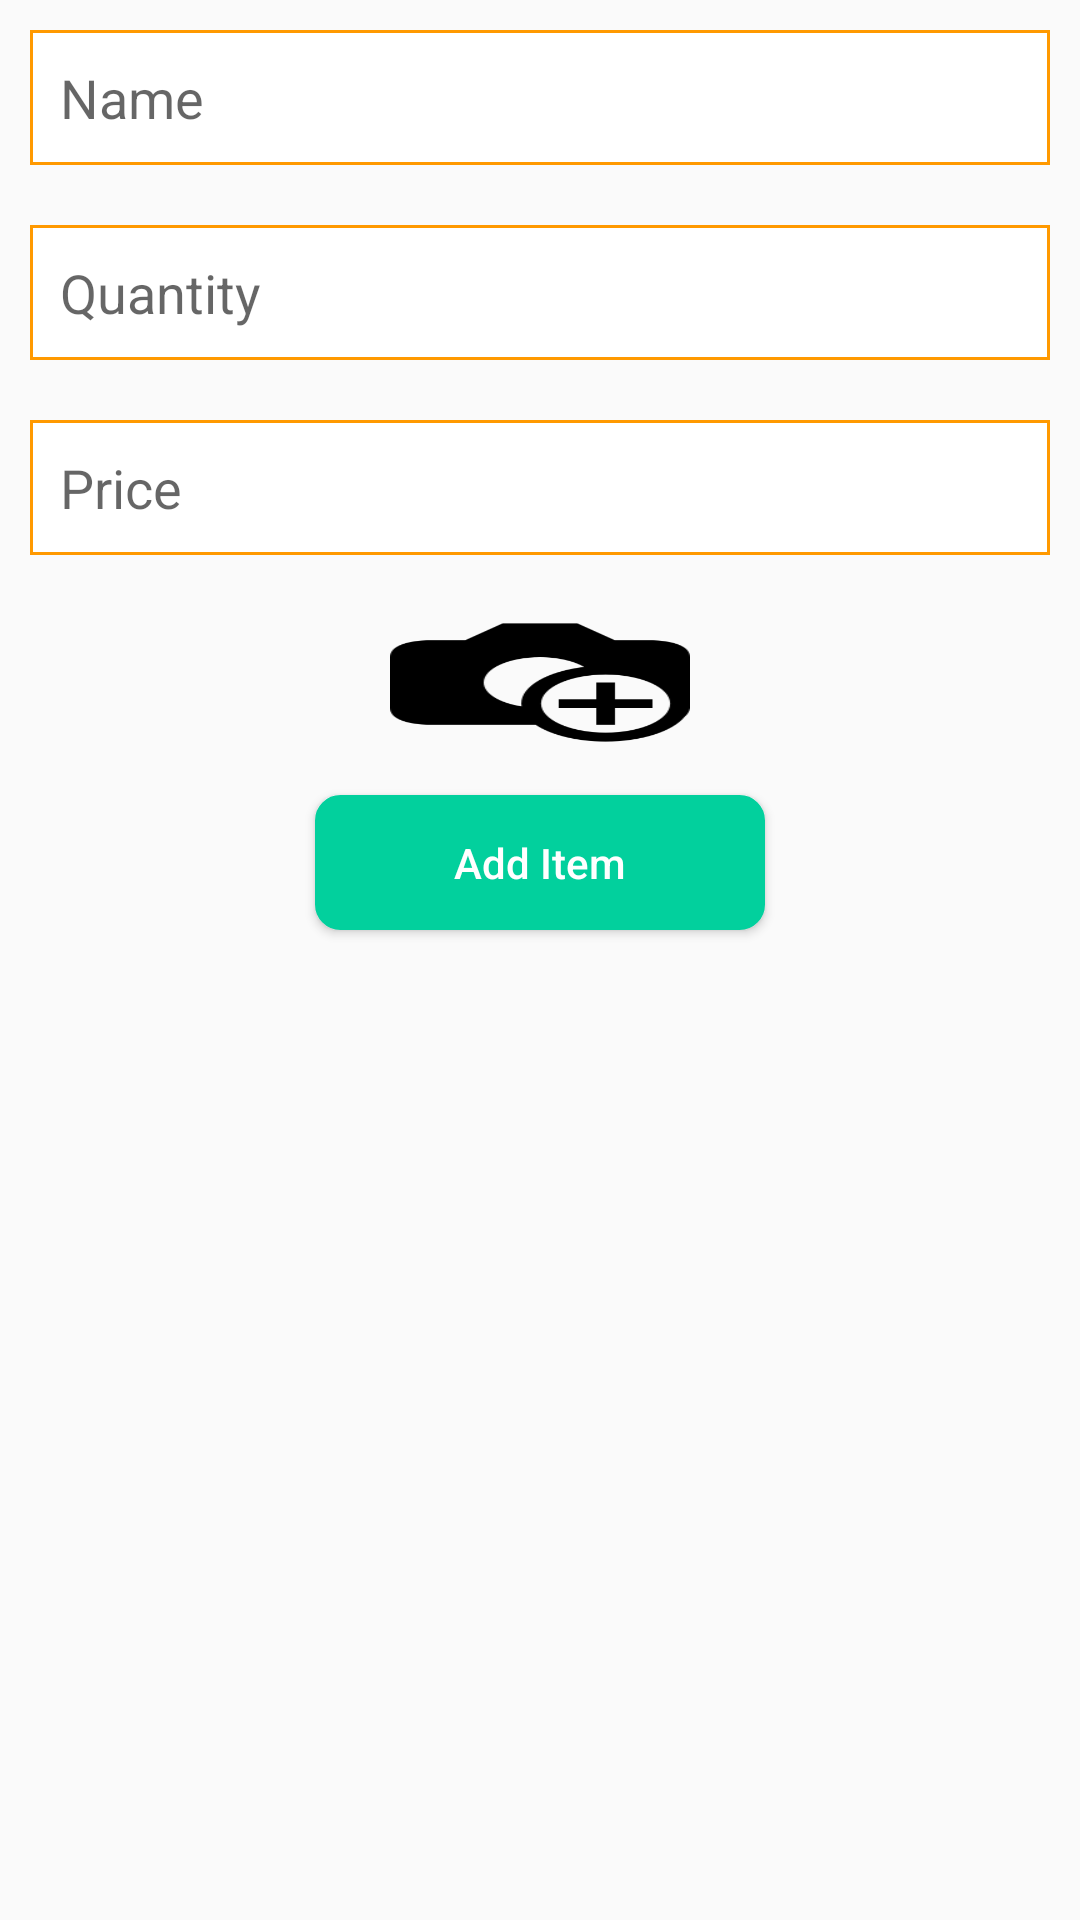

Layout XML and referenced resources for this Android screen:
<!-- AndroidManifest.xml: application theme AppTheme -->
<!-- res/layout/add_itm_to_category.xml -->
<?xml version="1.0" encoding="utf-8"?>
<LinearLayout xmlns:android="http://schemas.android.com/apk/res/android"
    android:layout_width="match_parent"
    android:layout_height="match_parent"
    android:orientation="vertical">

    <EditText
        android:id="@+id/edittext_item_name"
        android:layout_width="match_parent"
        android:layout_height="45dp"
        android:layout_margin="10dp"
        android:layout_marginTop="10dp"
        android:background="@drawable/ed_search_bg"
        android:hint="Name"
        android:paddingLeft="10dp" />


    <EditText
        android:id="@+id/edittext_item_quantity"
        android:layout_width="match_parent"
        android:layout_height="45dp"
        android:layout_margin="10dp"
        android:layout_marginTop="10dp"

        android:background="@drawable/ed_search_bg"
        android:hint="Quantity"
        android:paddingLeft="10dp" />

    <EditText
        android:inputType="number"
        android:id="@+id/edittext_item_price"
        android:layout_width="match_parent"
        android:layout_height="45dp"
        android:layout_margin="10dp"
        android:layout_marginTop="10dp"
        android:background="@drawable/ed_search_bg"
        android:hint="Price"
        android:paddingLeft="10dp" />

    <ImageView
        android:id="@+id/imv"
        android:layout_width="match_parent"
        android:layout_height="200dp"
        android:layout_margin="10dp"
        android:visibility="gone" />

    <ImageView
        android:id="@+id/add_items"
        android:layout_width="100dp"
        android:layout_height="45dp"
        android:layout_gravity="center"
        android:layout_marginTop="10dp"
        android:background="@drawable/image_add_button"
        android:scaleType="fitXY"
        android:text="Add Items"
        android:visibility="visible" />

    <Button
        android:id="@+id/add_item"
        android:layout_width="150dp"
        android:layout_height="45dp"
        android:layout_gravity="center"
        android:layout_marginTop="15dp"
        android:background="@drawable/login_btn"
        android:text="Add Item"
        android:textAllCaps="false"
        android:textColor="#FFF" />


</LinearLayout>
<!-- resources referenced by this layout -->
<resources>
  <!-- drawable ed_search_bg (drawable) -->
  <?xml version="1.0" encoding="utf-8"?>
  <shape xmlns:android="http://schemas.android.com/apk/res/android">
      <solid android:color="#ffffff" />
  
      <stroke android:width="1dip" android:color="#ff9900" />
  </shape>
  <!-- drawable image_add_button: png bitmap (drawable, 4082 bytes) -->
  <!-- drawable login_btn (drawable) -->
  <?xml version="1.0" encoding="utf-8"?>
  <shape xmlns:android="http://schemas.android.com/apk/res/android" >
  
      <stroke
          android:width="1dp"
          
          android:color="#02D09D" />
      <corners android:radius="8dp"
          />
  <solid android:color="#02D09D" />
  
  </shape>
  <style name="AppTheme" parent="Theme.AppCompat.Light.NoActionBar">
          
          <item name="colorPrimary">@color/colorPrimary</item>
          <item name="colorPrimaryDark">@color/colorPrimaryDark</item>
          <item name="colorAccent">@color/colorAccent</item>
      </style>
  <!-- not gathered from this repository: default colours our renderer supplied (Android Studio template values) -->
  <color name="colorPrimary">#FF6200EE</color>
  <color name="colorPrimaryDark">#FF3700B3</color>
  <color name="colorAccent">#FF03DAC5</color>
</resources>
